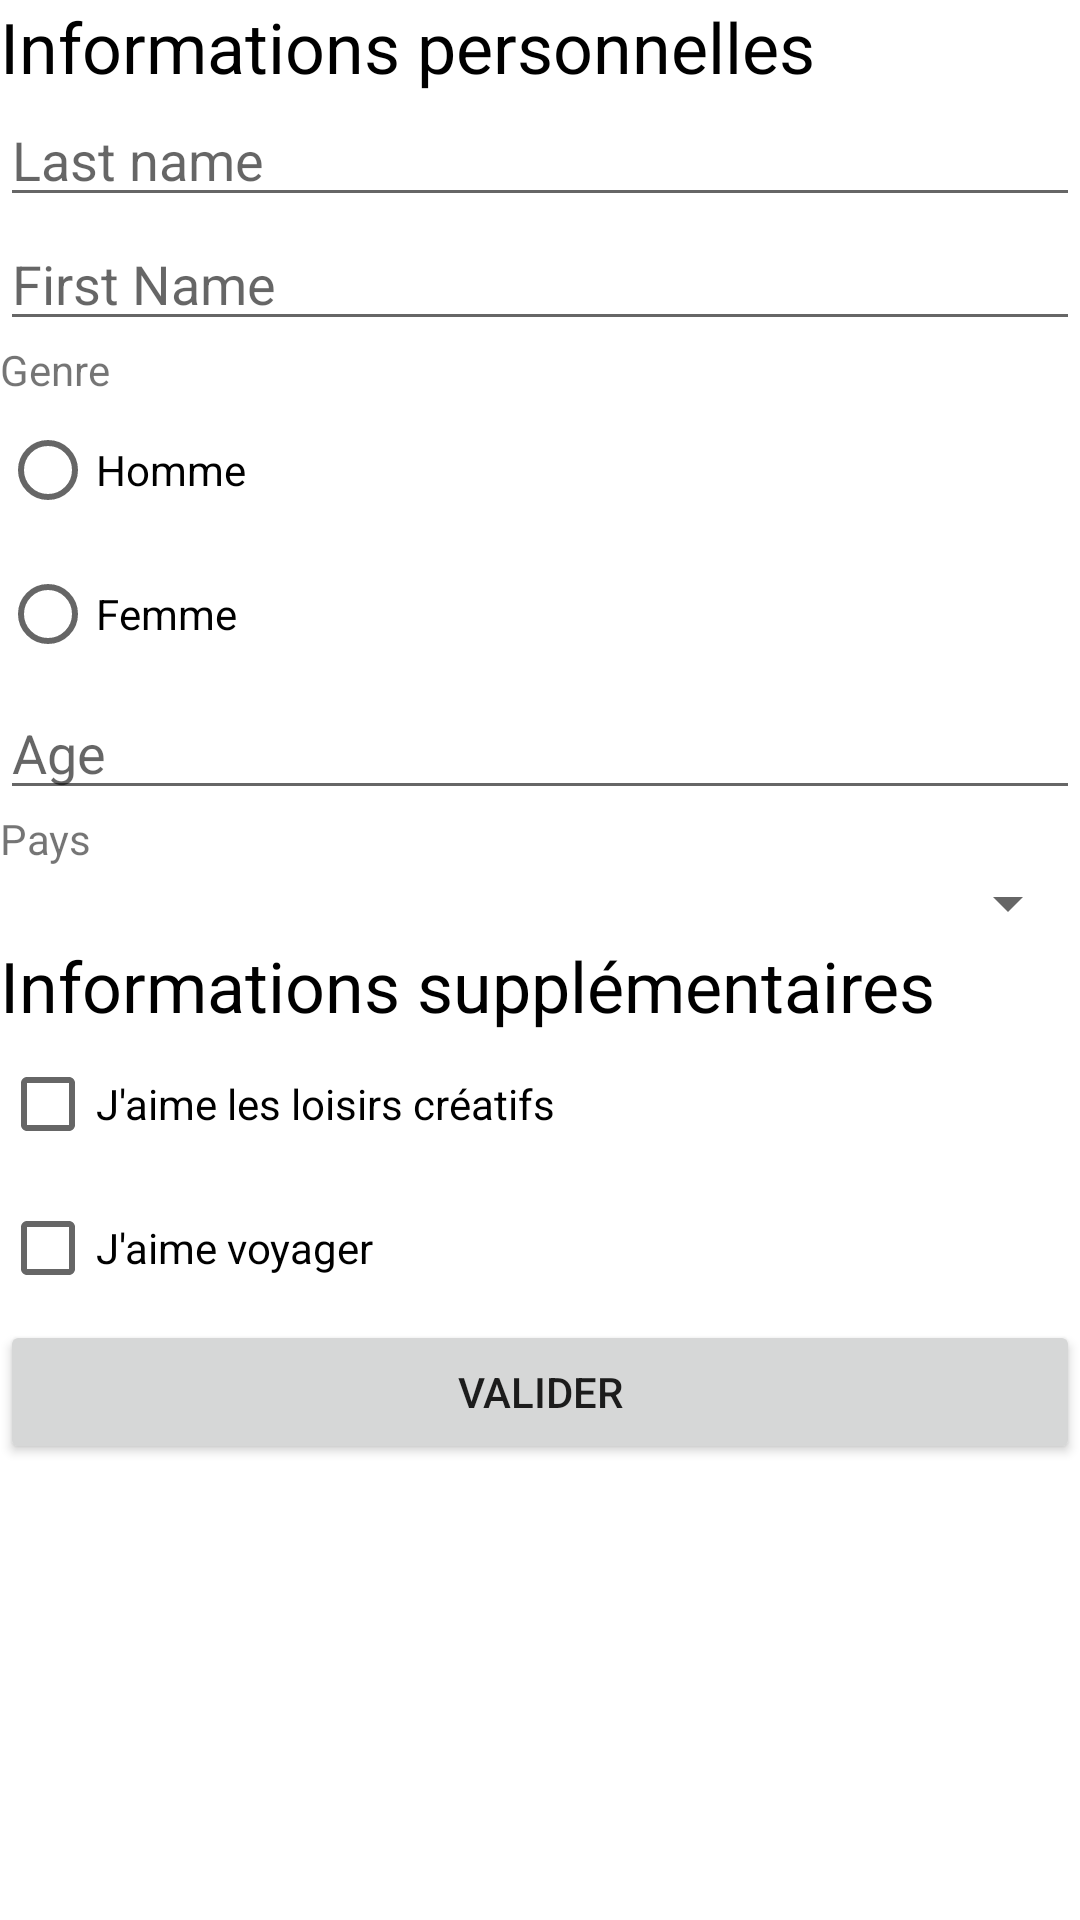

The Android layout XML behind this screen, and the referenced resources:
<!-- AndroidManifest.xml: application theme Theme.Androidtp1 -->
<!-- res/layout/activity_main.xml -->
<?xml version="1.0" encoding="utf-8"?>
<androidx.constraintlayout.widget.ConstraintLayout xmlns:android="http://schemas.android.com/apk/res/android"
    xmlns:app="http://schemas.android.com/apk/res-auto"
    xmlns:tools="http://schemas.android.com/tools"
    android:layout_width="match_parent"
    android:layout_height="match_parent"
    tools:context=".MainActivity">

    <LinearLayout
        android:id="@+id/layout"
        android:layout_width="match_parent"
        android:layout_height="match_parent"
        android:orientation="vertical"
        app:layout_constraintBottom_toBottomOf="parent"
        app:layout_constraintTop_toTopOf="parent"
        tools:layout_editor_absoluteX="1dp">

        <TextView
            android:id="@+id/section1"
            android:layout_width="match_parent"
            android:layout_height="wrap_content"
            android:textSize="70px"
            android:textColor="@color/black"
            android:text="Informations personnelles" />

        <EditText
            android:id="@+id/Lname"
            android:layout_width="match_parent"
            android:layout_height="wrap_content"
            android:ems="10"
            android:inputType="textPersonName"
            android:hint="Last name"
             />

        <EditText
            android:id="@+id/Fname"
            android:layout_width="match_parent"
            android:layout_height="wrap_content"
            android:ems="10"
            android:inputType="textPersonName"
            android:hint="First Name" />

        <TextView
            android:id="@+id/textView2"
            android:layout_width="match_parent"
            android:layout_height="wrap_content"
            android:text="Genre" />

        <RadioGroup
            android:id="@+id/gender"
            android:layout_width="match_parent"
            android:layout_height="wrap_content" >

            <RadioButton
                android:id="@+id/Rb1"
                android:layout_width="match_parent"
                android:layout_height="wrap_content"
                android:text="Homme" />

            <RadioButton
                android:id="@+id/Rb2"
                android:layout_width="match_parent"
                android:layout_height="wrap_content"
                android:text="Femme" />


        </RadioGroup>
        <EditText
            android:id="@+id/age"
            android:layout_width="match_parent"
            android:layout_height="wrap_content"
            android:ems="10"
            android:inputType="textPersonName"
            android:hint="Age" />

        <TextView
            android:id="@+id/pays"
            android:layout_width="match_parent"
            android:layout_height="wrap_content"
            android:text="Pays" />

        <Spinner
            android:id="@+id/spinner"
            android:layout_width="match_parent"
            android:layout_height="wrap_content" />

        <TextView
            android:id="@+id/section2"
            android:layout_width="match_parent"
            android:layout_height="wrap_content"
            android:textSize="70px"
            android:textColor="@color/black"
            android:text="Informations supplémentaires" />

        <CheckBox
            android:id="@+id/ck1"
            android:layout_width="match_parent"
            android:layout_height="wrap_content"
            android:text="J'aime les loisirs créatifs" />

        <CheckBox
            android:id="@+id/ck2"
            android:layout_width="match_parent"
            android:layout_height="wrap_content"
            android:text="J'aime voyager" />

        <Button
            android:id="@+id/button"
            android:layout_width="match_parent"
            android:layout_height="wrap_content"
            android:text="VALIDER" />

    </LinearLayout>
</androidx.constraintlayout.widget.ConstraintLayout>
<!-- resources referenced by this layout -->
<resources>
  <style name="Theme.Androidtp1" parent="Theme.MaterialComponents.DayNight.DarkActionBar">
          
          <item name="colorPrimary">@color/purple_500</item>
          <item name="colorPrimaryVariant">@color/purple_700</item>
          <item name="colorOnPrimary">@color/white</item>
          
          <item name="colorSecondary">@color/teal_200</item>
          <item name="colorSecondaryVariant">@color/teal_700</item>
          <item name="colorOnSecondary">@color/black</item>
          
          <item name="android:statusBarColor">?attr/colorPrimaryVariant</item>
          
      </style>
  <!-- not gathered from this repository: default colours our renderer supplied (Android Studio template values) -->
  <color name="purple_500">#FF6200EE</color>
  <color name="purple_700">#FF3700B3</color>
  <color name="teal_200">#FF03DAC5</color>
  <color name="teal_700">#FF018786</color>
  <color name="black">#FF000000</color>
  <color name="white">#FFFFFFFF</color>
</resources>
